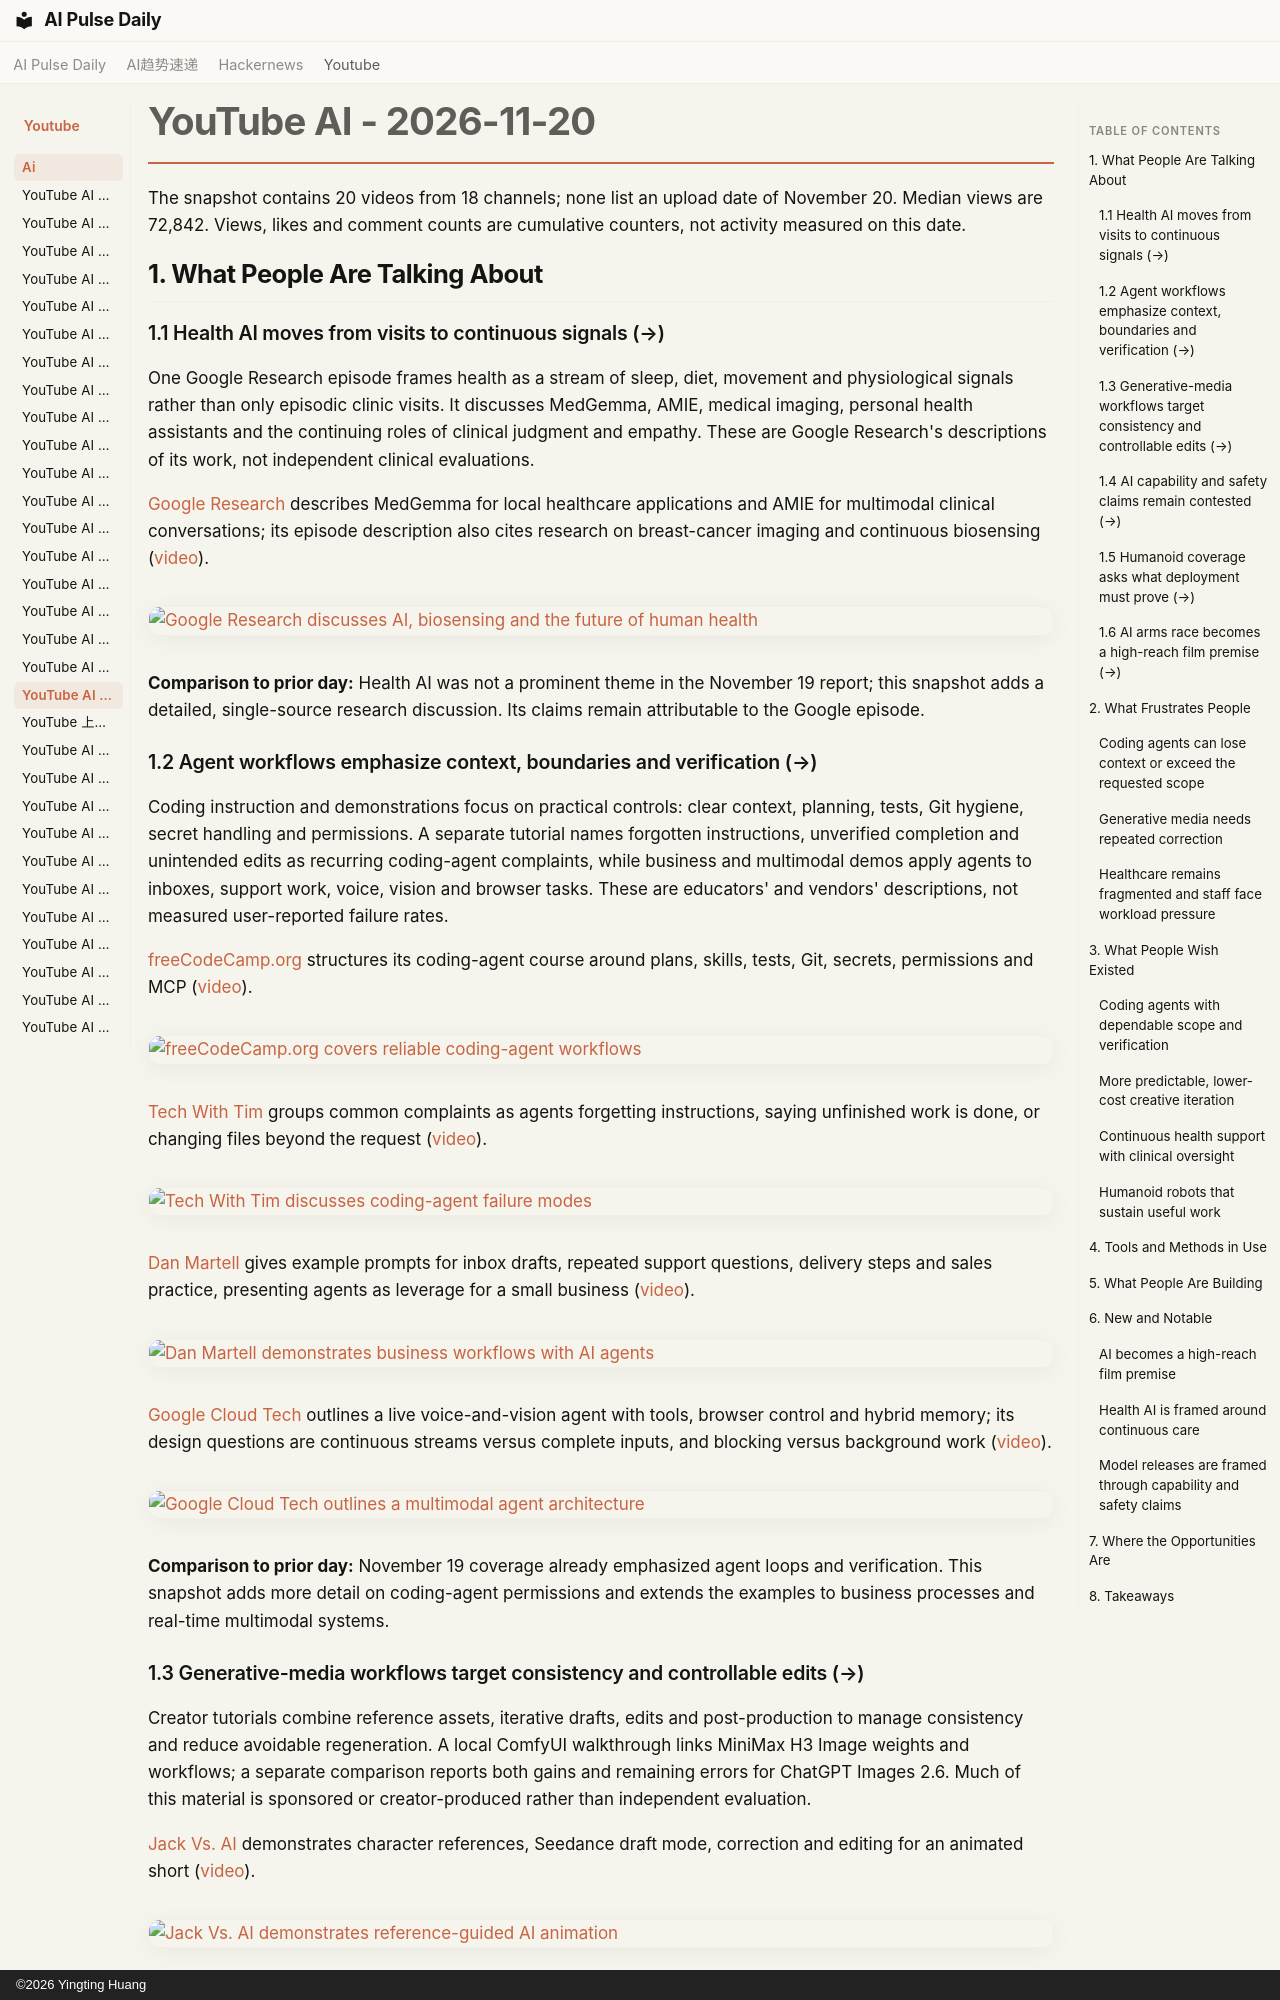

repository: vibewatch/vibewatch.github.io · page: youtube/ai/2026-11-20/index.html · generator: mkdocs · copyright: ©2026 Yingting Huang

# YouTube AI - 2026-11-20

The snapshot contains 20 videos from 18 channels; none list an upload date of November 20. Median views are 72,842. Views, likes and comment counts are cumulative counters, not activity measured on this date.

## 1. What People Are Talking About

### 1.1 Health AI moves from visits to continuous signals (→)

One Google Research episode frames health as a stream of sleep, diet, movement and physiological signals rather than only episodic clinic visits. It discusses MedGemma, AMIE, medical imaging, personal health assistants and the continuing roles of clinical judgment and empathy. These are Google Research's descriptions of its work, not independent clinical evaluations.

[Google Research](https://www.youtube.com/channel/UCT-VzthVAM_4ohDdKa-BbXA) describes MedGemma for local healthcare applications and AMIE for multimodal clinical conversations; its episode description also cites research on breast-cancer imaging and continuous biosensing ([video](https://www.youtube.com/watch?v=4XzcdKvF60A)).

[![Google Research discusses AI, biosensing and the future of human health](https://i.ytimg.com/vi/4XzcdKvF60A/maxresdefault.jpg)](https://www.youtube.com/watch?v=4XzcdKvF60A)

**Comparison to prior day:** Health AI was not a prominent theme in the November 19 report; this snapshot adds a detailed, single-source research discussion. Its claims remain attributable to the Google episode.

### 1.2 Agent workflows emphasize context, boundaries and verification (→)

Coding instruction and demonstrations focus on practical controls: clear context, planning, tests, Git hygiene, secret handling and permissions. A separate tutorial names forgotten instructions, unverified completion and unintended edits as recurring coding-agent complaints, while business and multimodal demos apply agents to inboxes, support work, voice, vision and browser tasks. These are educators' and vendors' descriptions, not measured user-reported failure rates.

[freeCodeCamp.org](https://www.youtube.com/channel/UC8butISFwT-Wl7EV0hUK0BQ) structures its coding-agent course around plans, skills, tests, Git, secrets, permissions and MCP ([video](https://www.youtube.com/watch?v=ajfQWhGQGLE)).

[![freeCodeCamp.org covers reliable coding-agent workflows](https://i.ytimg.com/vi/ajfQWhGQGLE/maxresdefault.jpg)](https://www.youtube.com/watch?v=ajfQWhGQGLE)

[Tech With Tim](https://www.youtube.com/channel/UC4JX40jDee_tINbkjycV4Sg) groups common complaints as agents forgetting instructions, saying unfinished work is done, or changing files beyond the request ([video](https://www.youtube.com/watch?v=DfAOBID70Q0)).

[![Tech With Tim discusses coding-agent failure modes](https://i.ytimg.com/vi/DfAOBID70Q0/maxresdefault.jpg)](https://www.youtube.com/watch?v=DfAOBID70Q0)

[Dan Martell](https://www.youtube.com/channel/UCA-mWX9CvCTVFWRMb9bKc9w) gives example prompts for inbox drafts, repeated support questions, delivery steps and sales practice, presenting agents as leverage for a small business ([video](https://www.youtube.com/watch?v=YD8uRumP8cM)).

[![Dan Martell demonstrates business workflows with AI agents](https://i.ytimg.com/vi/YD8uRumP8cM/maxresdefault.jpg)](https://www.youtube.com/watch?v=YD8uRumP8cM)

[Google Cloud Tech](https://www.youtube.com/channel/UCJS9pqu9BzkAMNTmzNMNhvg) outlines a live voice-and-vision agent with tools, browser control and hybrid memory; its design questions are continuous streams versus complete inputs, and blocking versus background work ([video](https://www.youtube.com/watch?v=gg-gXO0tIUY)).

[![Google Cloud Tech outlines a multimodal agent architecture](https://i.ytimg.com/vi/gg-gXO0tIUY/maxresdefault.jpg)](https://www.youtube.com/watch?v=gg-gXO0tIUY)

**Comparison to prior day:** November 19 coverage already emphasized agent loops and verification. This snapshot adds more detail on coding-agent permissions and extends the examples to business processes and real-time multimodal systems.
